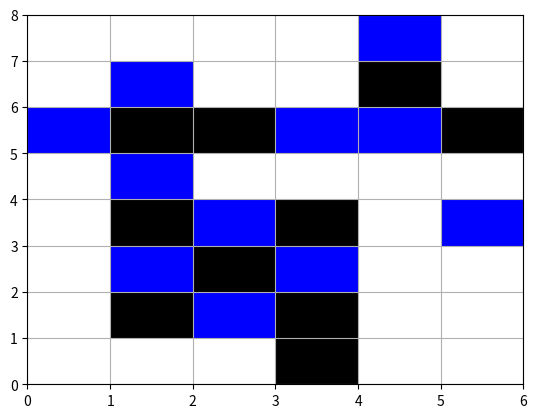

This figure's Python source:
import numpy as np
import matplotlib.pyplot as plt


def find_row_continue(two_d_list_temp):
    rule2_row_continue_list_temp = list()
    for i in range(len(two_d_list_temp)):
        for j in range(len(two_d_list_temp[i]) - 1):
            if two_d_list_temp[i][j] == '0':
                continue
            if two_d_list_temp[i][j] == two_d_list_temp[i][j + 1]:  # continue same
                rule2_row_continue_list_temp.append((i, j))
    return rule2_row_continue_list_temp


def set_row_continue_value(rule2_row_continue_list_temp, two_d_list_temp, len_row_temp):
    count_change_time_temp = 0
    for i, j in rule2_row_continue_list_temp:
        if two_d_list_temp[i][j] == 'w':
            if two_d_list_temp[i][j - 1] == '0':
                if j - 1 >= 0:
                    two_d_list_temp[i][j - 1] = 'b'
                    count_change_time_temp += 1
            if j + 2 == len_row_temp:
                continue
            if two_d_list_temp[i][j + 2] == '0':
                two_d_list_temp[i][j + 2] = 'b'
                count_change_time_temp += 1
        if two_d_list_temp[i][j] == 'b':
            if two_d_list_temp[i][j - 1] == '0':
                if j - 1 >= 0:
                    two_d_list_temp[i][j - 1] = 'w'
                    count_change_time_temp += 1
            if j + 2 == len_row_temp:
                continue
            if two_d_list_temp[i][j + 2] == '0':
                two_d_list_temp[i][j + 2] = 'w'
                count_change_time_temp += 1
    return two_d_list_temp, count_change_time_temp


def find_row_jump(two_d_list_temp):
    rule2_row_jump_list_temp = list()
    for i in range(len(two_d_list_temp)):
        for j in range(len(two_d_list_temp[i]) - 2):
            if two_d_list_temp[i][j] == '0':
                continue
            if two_d_list_temp[i][j] == two_d_list_temp[i][j + 2]:  # continue same
                rule2_row_jump_list_temp.append((i, j))
    return rule2_row_jump_list_temp


def set_row_jump_value(rule2_row_jump_list_temp, two_d_list_temp):
    count_change_time_temp = 0
    for i, j in rule2_row_jump_list_temp:
        if two_d_list_temp[i][j] == 'w':
            if two_d_list_temp[i][j + 1] == '0':
                two_d_list_temp[i][j + 1] = 'b'
                count_change_time_temp += 1
        if two_d_list_temp[i][j] == 'b':
            if two_d_list_temp[i][j + 1] == '0':
                two_d_list_temp[i][j + 1] = 'w'
                count_change_time_temp += 1
    return two_d_list_temp, count_change_time_temp


def find_col_continue(two_d_list_temp):
    rule2_col_continue_list_temp = list()
    for i in range(len(two_d_list_temp) - 1):
        for j in range(len(two_d_list_temp[i])):
            if two_d_list_temp[i][j] == '0':
                continue
            if two_d_list_temp[i][j] == two_d_list_temp[i + 1][j]:  # continue same
                rule2_col_continue_list_temp.append((i, j))
    return rule2_col_continue_list_temp


def set_col_continue_value(rule2_col_continue_list_temp, two_d_list_temp, len_col_temp):
    count_change_time_temp = 0
    for i, j in rule2_col_continue_list_temp:
        if two_d_list_temp[i][j] == 'w':
            if two_d_list_temp[i - 1][j] == '0':
                if i - 1 >= 0:
                    two_d_list_temp[i - 1][j] = 'b'
                    count_change_time_temp += 1
            if i + 2 == len_col_temp:
                continue
            if two_d_list_temp[i + 2][j] == '0':
                two_d_list_temp[i + 2][j] = 'b'
                count_change_time_temp += 1
        if two_d_list_temp[i][j] == 'b':
            if two_d_list_temp[i - 1][j] == '0':
                if i - 1 >= 0:
                    two_d_list_temp[i - 1][j] = 'w'
                    count_change_time_temp += 1
            if i + 2 == len_col_temp:
                continue
            if two_d_list_temp[i + 2][j] == '0':
                two_d_list_temp[i + 2][j] = 'w'
                count_change_time_temp += 1
    return two_d_list_temp, count_change_time_temp


def find_col_jump(two_d_list_temp):
    rule2_col_jump_list_temp = list()
    for i in range(len(two_d_list_temp) - 2):
        for j in range(len(two_d_list_temp[i])):
            if two_d_list_temp[i][j] == '0':
                continue
            if two_d_list_temp[i][j] == two_d_list_temp[i + 2][j]:  # continue same
                rule2_col_jump_list_temp.append((i, j))
    return rule2_col_jump_list_temp


def set_col_jump_value(rule2_col_jump_list_temp, two_d_list_temp):
    count_change_time_temp = 0
    for i, j in rule2_col_jump_list_temp:
        if two_d_list_temp[i][j] == 'w':
            if two_d_list_temp[i + 1][j] == '0':
                two_d_list_temp[i + 1][j] = 'b'
                count_change_time_temp += 1
        if two_d_list_temp[i][j] == 'b':
            if two_d_list_temp[i + 1][j] == '0':
                two_d_list_temp[i + 1][j] = 'w'
                count_change_time_temp += 1
    return two_d_list_temp, count_change_time_temp


def full_last_row(two_d_list_temp):
    num = len(two_d_list_temp[0]) / 2
    count_w_list = list()
    count_b_list = list()
    count_0_list = list()
    for i in range(len(two_d_list_temp)):
        count_w_list.append(two_d_list_temp[i].count('w'))
        count_b_list.append(two_d_list_temp[i].count('b'))
        count_0_list.append(two_d_list_temp[i].count('0'))
    for i in range(len(count_0_list)):
        if count_0_list[i] == 1:
            if count_w_list[i] == num - 1:
                two_d_list_temp[i][two_d_list_temp[i].index('0')] = 'w'
            if count_b_list[i] == num - 1:
                two_d_list_temp[i][two_d_list_temp[i].index('0')] = 'b'
    return two_d_list_temp


def full_last_col(two_d_list_temp):
    two_d_list_temp_trans = np.transpose(two_d_list_temp)
    full_last_row(two_d_list_temp_trans.tolist())
    two_d_list_temp = np.transpose(full_last_row(two_d_list_temp_trans.tolist())).tolist()

    return two_d_list_temp


def draw(two_d_list_temp, len_row_temp, len_col_temp):
    ax = plt.subplot(111)
    for i in range(len(two_d_list_temp)):
        for j in range(len(two_d_list_temp[i])):
            if two_d_list_temp[i][j] == 'b':
                x1 = np.linspace(j, j + 1, 10)
                ax.fill_between(x1, len_col_temp - 1 - i, len_col_temp - i, facecolor='black')
            if two_d_list_temp[i][j] == 'w':
                print(i, j)
                x1 = np.linspace(j, j + 1, 10)
                ax.fill_between(x1, len_col_temp - 1 - i, len_col_temp - i, facecolor='blue')
    plt.xlim(0, len_row_temp)
    plt.ylim(0, len_col_temp)
    ax.xaxis.grid(True, which='major')  # major,color='black'
    ax.yaxis.grid(True, which='major')  # major,color='black'
    plt.show()


# # built
len_row = 6
len_col = 8
two_d_list = [[0 for i in range(len_row)] for _ in range(len_col)]
# # set init
# for i in range(len(two_d_list)):
#     for j in range(len(two_d_list[i])):
#         text = "(i, j)" + "(" + str(i) + ", " + str(j) + "):"
#         set_input = input(text)
#         two_d_list[i][j] = set_input

two_d_list = [['0', '0', '0', '0', 'w', '0'],
              ['0', 'w', '0', '0', 'b', '0'],
              ['w', 'b', 'b', '0', 'w', '0'],
              ['0', '0', '0', '0', '0', '0'],
              ['0', 'b', 'w', 'b', '0', 'w'],
              ['0', 'w', 'b', 'w', '0', '0'],
              ['0', 'b', 'w', 'b', '0', '0'],
              ['0', '0', '0', 'b', '0', '0']]

# main
run_times = 0
for list_ in two_d_list:
    run_times += list_.count('0')
for a in range(run_times):
    count_change_time = 1
    while count_change_time != 0:
        rule2_row_continue_list = find_row_continue(two_d_list)
        two_d_list, count_change_time = set_row_continue_value(rule2_row_continue_list, two_d_list, len_row)
    count_change_time = 1
    while count_change_time != 0:
        rule2_row_jump_list = find_row_jump(two_d_list)
        two_d_list, count_change_time = set_row_jump_value(rule2_row_jump_list, two_d_list)
    count_change_time = 1
    while count_change_time != 0:
        rule2_col_continue_list = find_col_continue(two_d_list)
        two_d_list, count_change_time = set_col_continue_value(rule2_col_continue_list, two_d_list, len_col)
    count_change_time = 1
    while count_change_time != 0:
        rule2_col_jump_list = find_col_jump(two_d_list)
        two_d_list, count_change_time = set_col_jump_value(rule2_col_jump_list, two_d_list)
    two_d_list = full_last_row(two_d_list)
    two_d_list = full_last_col(two_d_list)


draw(two_d_list, len_row, len_col)
